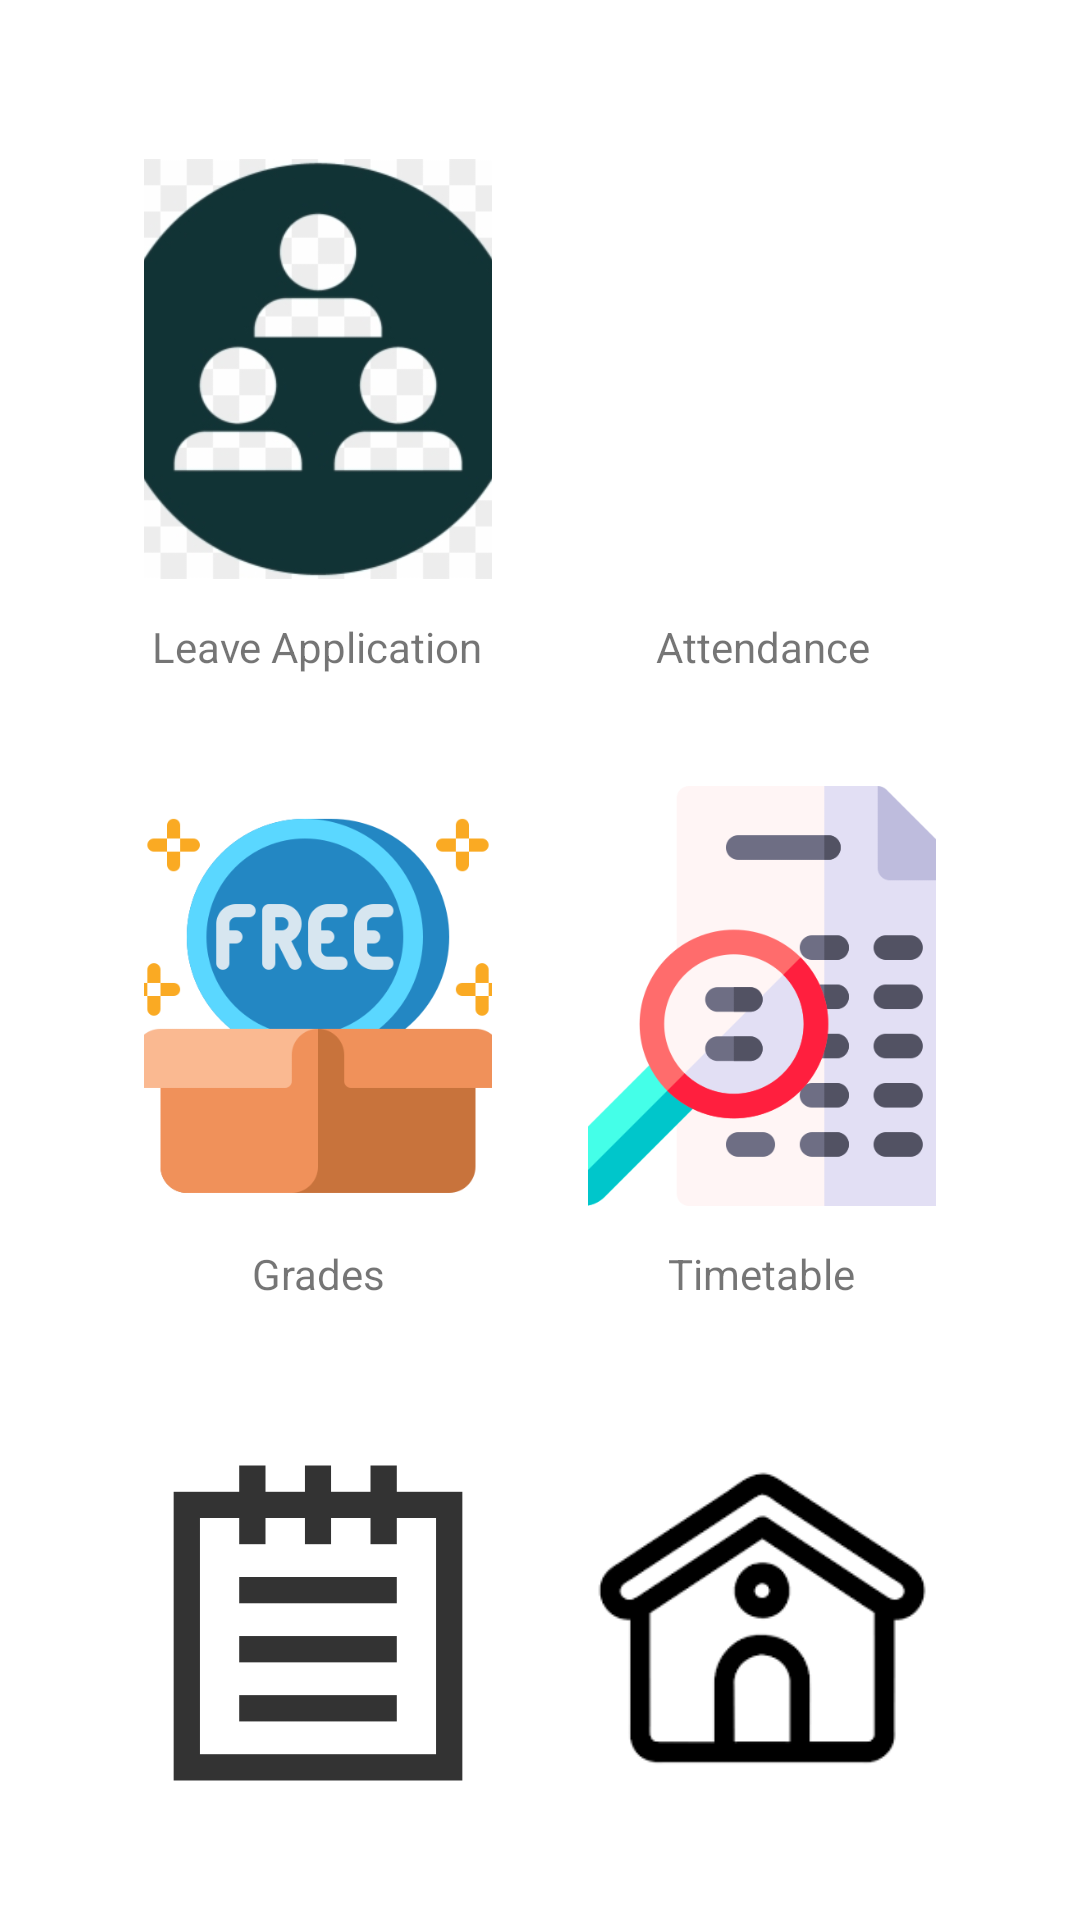

Layout XML and referenced resources for this Android screen:
<!-- AndroidManifest.xml: application theme Theme.CollegeApplication -->
<!-- res/layout/activity_home.xml -->
<?xml version="1.0" encoding="utf-8"?>
<RelativeLayout xmlns:android="http://schemas.android.com/apk/res/android"
    xmlns:tools="http://schemas.android.com/tools"
    android:layout_width="match_parent"
    android:layout_height="match_parent"
    android:padding="16dp"
    tools:context=".HomeActivity">

    
    <GridLayout
        android:layout_width="match_parent"
        android:layout_height="wrap_content"
        android:columnCount="2"
        android:rowCount="3"
        android:orientation="horizontal"
        android:padding="16dp"
        android:layout_gravity="center">

        
        <LinearLayout
            android:layout_width="0dp"
            android:layout_height="wrap_content"
            android:layout_columnWeight="1"
            android:orientation="vertical"
            android:gravity="center"
            android:padding="8dp"
            android:layout_margin="8dp">

            <ImageView
                android:id="@+id/icon1"
                android:layout_width="140dp"
                android:layout_height="150dp"
                android:contentDescription="@string/icon1_desc"
                android:src="@drawable/icon1" />

            <TextView
                android:layout_width="wrap_content"
                android:layout_height="wrap_content"
                android:text="Leave Application"
                android:textAlignment="center"
                android:layout_marginTop="8dp" />
        </LinearLayout>

        
        <LinearLayout
            android:layout_width="0dp"
            android:layout_height="wrap_content"
            android:layout_columnWeight="1"
            android:orientation="vertical"
            android:gravity="center"
            android:padding="8dp"
            android:layout_margin="8dp">

            <ImageView
                android:id="@+id/icon2"
                android:layout_width="140dp"
                android:layout_height="150dp"
                android:src="@drawable/icon2"
                android:contentDescription="@string/icon2_desc" />

            <TextView
                android:layout_width="wrap_content"
                android:layout_height="wrap_content"
                android:text="Attendance"
                android:textAlignment="center"
                android:layout_marginTop="8dp" />
        </LinearLayout>

        
        <LinearLayout
            android:layout_width="0dp"
            android:layout_height="wrap_content"
            android:layout_columnWeight="1"
            android:orientation="vertical"
            android:gravity="center"
            android:padding="8dp"
            android:layout_margin="8dp">

            <ImageView
                android:id="@+id/icon3"
                android:layout_width="140dp"
                android:layout_height="150dp"
                android:src="@drawable/icon3"
                android:contentDescription="@string/icon3_desc" />

            <TextView
                android:layout_width="wrap_content"
                android:layout_height="wrap_content"
                android:text="Grades"
                android:textAlignment="center"
                android:layout_marginTop="8dp" />
        </LinearLayout>

        
        <LinearLayout
            android:layout_width="0dp"
            android:layout_height="wrap_content"
            android:layout_columnWeight="1"
            android:orientation="vertical"
            android:gravity="center"
            android:padding="8dp"
            android:layout_margin="8dp">

            <ImageView
                android:id="@+id/icon4"
                android:layout_width="140dp"
                android:layout_height="150dp"
                android:src="@drawable/icon4"
                android:contentDescription="@string/icon4_desc" />

            <TextView
                android:layout_width="wrap_content"
                android:layout_height="wrap_content"
                android:text="Timetable"
                android:textAlignment="center"
                android:layout_marginTop="8dp" />
        </LinearLayout>

        
        <LinearLayout
            android:layout_width="0dp"
            android:layout_height="wrap_content"
            android:layout_columnWeight="1"
            android:orientation="vertical"
            android:gravity="center"
            android:padding="8dp"
            android:layout_margin="8dp">

            <ImageView
                android:id="@+id/icon5"
                android:layout_width="140dp"
                android:layout_height="150dp"
                android:src="@drawable/icon5"
                android:contentDescription="@string/icon5_desc" />

            <TextView
                android:layout_width="wrap_content"
                android:layout_height="wrap_content"
                android:text="Library"
                android:textAlignment="center"
                android:layout_marginTop="8dp" />
        </LinearLayout>

        
        <LinearLayout
            android:layout_width="0dp"
            android:layout_height="wrap_content"
            android:layout_columnWeight="1"
            android:orientation="vertical"
            android:gravity="center"
            android:padding="8dp"
            android:layout_margin="8dp">

            <ImageView
                android:id="@+id/icon6"
                android:layout_width="140dp"
                android:layout_height="150dp"
                android:src="@drawable/icon6"
                android:contentDescription="@string/icon6_desc" />

            <TextView
                android:layout_width="wrap_content"
                android:layout_height="wrap_content"
                android:text="Settings"
                android:textAlignment="center"
                android:layout_marginTop="8dp" />
        </LinearLayout>
    </GridLayout>
</RelativeLayout>
<!-- resources referenced by this layout -->
<resources>
  <!-- drawable icon1: png bitmap (drawable, 31303 bytes) -->
  <!-- drawable icon3: png bitmap (drawable, 21845 bytes) -->
  <!-- drawable icon4: png bitmap (drawable, 23680 bytes) -->
  <!-- drawable icon5: png bitmap (drawable, 3905 bytes) -->
  <!-- drawable icon6: png bitmap (drawable, 2592 bytes) -->
  <string name="icon1_desc">Leave Application Icon</string>
  <string name="icon2_desc">Attendance Icon</string>
  <string name="icon3_desc">Grades Icon</string>
  <string name="icon4_desc">Timetable Icon</string>
  <string name="icon5_desc">Library Icon</string>
  <string name="icon6_desc">Settings Icon</string>
  <style name="Theme.CollegeApplication" parent="Theme.MaterialComponents.DayNight.DarkActionBar">
          <item name="colorPrimary">@color/purple_500</item>
          <item name="colorPrimaryVariant">@color/purple_700</item>
          <item name="colorOnPrimary">@color/white</item>
          <item name="colorSecondary">@color/teal_200</item>
          <item name="colorSecondaryVariant">@color/teal_700</item>
          <item name="colorOnSecondary">@color/black</item>
          <item name="colorError">@color/red</item>
          <item name="colorOnError">@color/white</item>
          <item name="colorSurface">@color/white</item>
          <item name="colorOnSurface">@color/black</item>
          <item name="colorBackground">@color/white</item>
          <item name="colorOnBackground">@color/black</item>
      </style>
  <color name="purple_500">#6200EE</color>
  <color name="purple_700">#3700B3</color>
  <color name="white">#FFFFFF</color>
  <color name="teal_200">#03DAC5</color>
  <color name="teal_700">#018786</color>
  <color name="black">#000000</color>
  <color name="red">#FF0000</color>
</resources>
